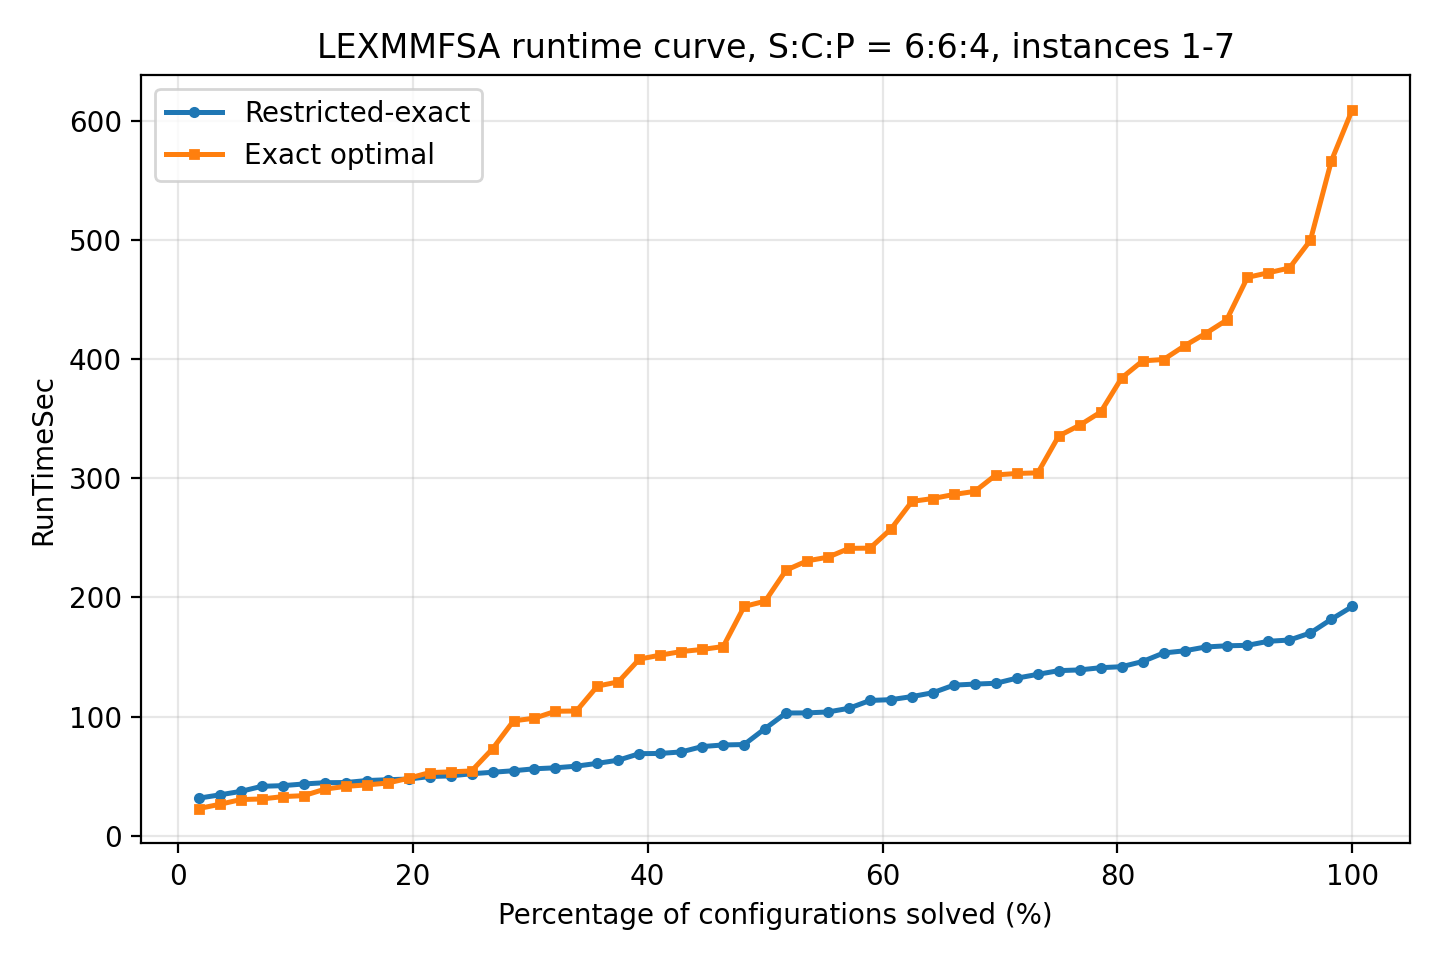

The table this chart was drawn from, first rows:
PctSolved, RestrictedExact_RunTimeSec, ExactOptimal_RunTimeSec
1.786, 31.54, 22.84
3.571, 34.3, 26.39
5.357, 37.23, 30.34
7.143, 41.46, 30.84
8.929, 42.01, 32.81
10.71, 43.43, 33.63
12.5, 44.49, 39.05
14.29, 44.64, 41.43
16.07, 46.28, 42.62
17.86, 46.98, 44.19
19.64, 47.54, 48.25
21.43, 49.65, 52.96
23.21, 50.2, 53.58
25.0, 52, 54.36
26.79, 53.25, 72.93
28.57, 54.53, 96.36
30.36, 56.16, 98.61
32.14, 56.98, 104.4
33.93, 58.39, 104.6
35.71, 60.73, 125.5
37.5, 63.4, 129.1
39.29, 68.85, 148.2
41.07, 69.03, 151.5
42.86, 70.31, 154.5
44.64, 74.82, 156.3
46.43, 76.15, 158.7
48.21, 76.52, 192.4
50.0, 89.96, 196.8
51.79, 103, 222.8
53.57, 103, 230.6
55.36, 103.8, 233.7
57.14, 106.9, 241.1
58.93, 113.5, 241.3
60.71, 114.2, 257.3
62.5, 116.7, 280.5
64.29, 120, 282.9
66.07, 126.3, 286.3
67.86, 127.2, 288.9
69.64, 127.9, 302.7
71.43, 132.2, 303.9
73.21, 135.4, 304.4
75.0, 138.5, 335.4
76.79, 139.1, 344.4
78.57, 141, 355.5
80.36, 141.8, 384.1
82.14, 146.2, 398.4
83.93, 153.3, 399.5
85.71, 155.1, 411
87.5, 158.3, 421.3
89.29, 159.3, 432.5
91.07, 159.7, 468.5
92.86, 163.1, 472.3
94.64, 164.2, 476.3
96.43, 170.1, 499.5
98.21, 181.6, 566.2
100.0, 192.3, 609.2
